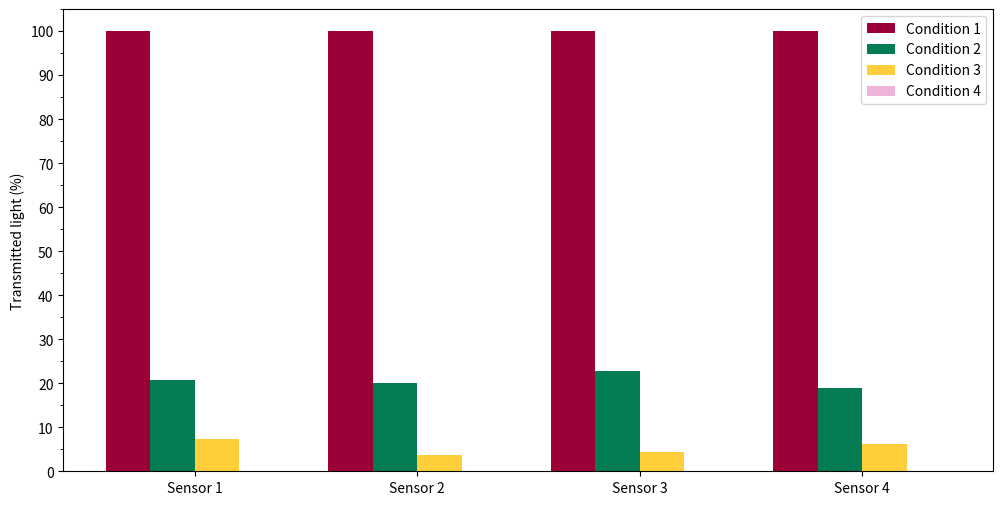
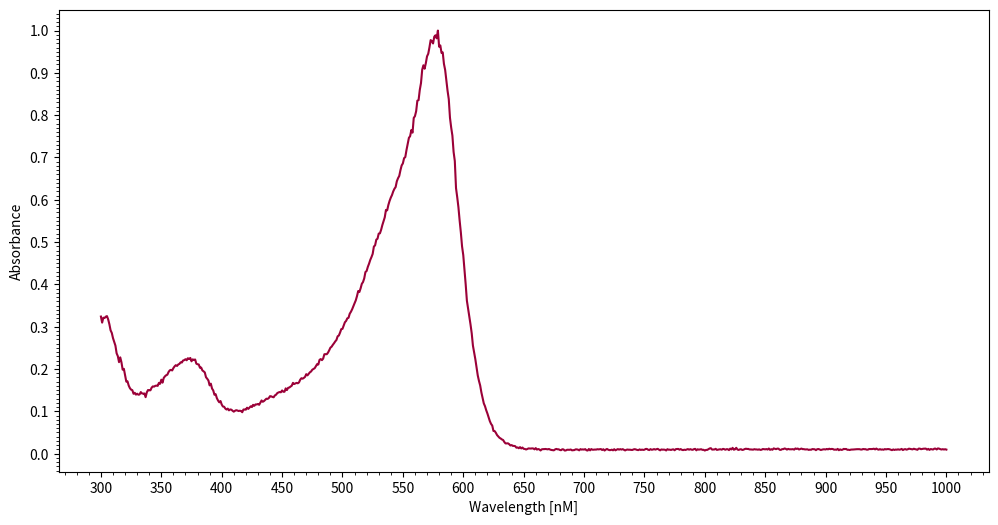
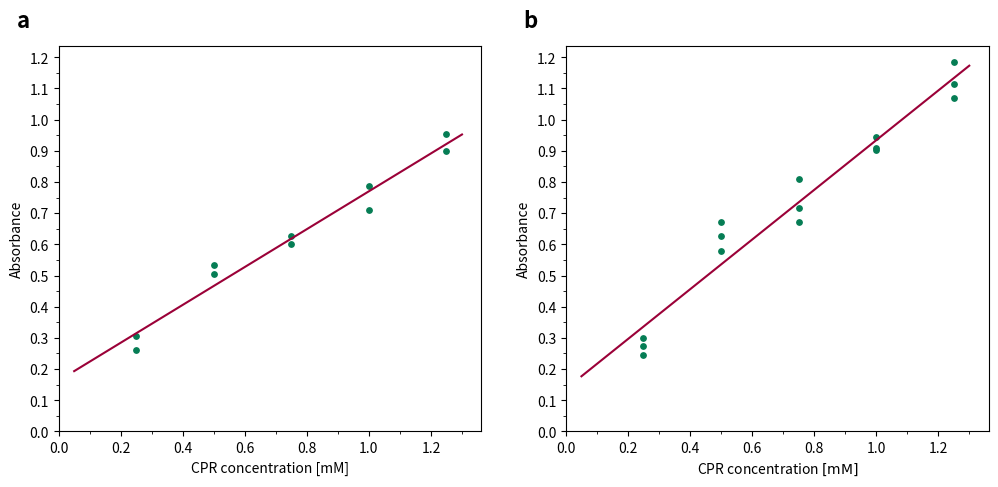

Write Python code to recreate these figures, in order.
import numpy as np
import matplotlib.pyplot as plt
from matplotlib.ticker import MultipleLocator
from scipy.optimize import curve_fit

# Plot helpers


def custom_aptavita_colors():
    """Returns custom AptaVita color scheme"""
    return ["#9B0138", "#057D54", "#FFCE3A", "#EDB4D7", "#4FD590", "#4D94EF", "#EFA54D", "#313175",
            "#667817", "#6FC0A8", "#D6682A", "#F3758A", "#755F26", "#A74D36", "#C88E99", "#A79536"]


def plot_ambient_light_different_conditions(save_path: str = None):
    """The plot with the normalized transmitted length for different light conditions"""
    # Data (structure [value sensor 1, value sensor 2, value sensor 3, value sensor 4])
    # Pure sensor values
    # mean_condition1 = np.array([393.4, 404.4, 398.9, 434.4])
    # mean_condition2 = np.array([82, 80.7, 91, 82.0])
    # mean_condition3 = np.array([6, 3, 4, 5])
    # mean_condition4 = np.array([0, 0, 0, 0])

    # sem_condition1 = np.array([0.0971, 0.163, 0.131, 0.223])
    # sem_condition2 = np.array([0, 0.0586, 0, 0.0277])
    # sem_condition3 = np.array([0, 0, 0, 0])
    # sem_condition4 = np.array([0, 0, 0, 0])

    # Transmitted light normalization
    mean_condition1 = np.array([100, 100, 100, 100])
    mean_condition2 = np.array([20.84, 19.96, 22.82, 18.87])
    mean_condition3 = np.array([7.317, 3.717, 4.396, 6.101])
    mean_condition4 = np.array([0, 0, 0, 0])

    conf_sem_condition1 = np.array([0.0967, 0.119, 0.0970, 0.152])
    conf_sem_condition2 = np.array([0.01, 0.0442, 0.0147, 0.0315])
    conf_sem_condition3 = np.array([0.00354, 0.00293, 0.00283, 0.00614])
    conf_sem_condition4 = np.array([0, 0, 0, 0])

    custom_colors = custom_aptavita_colors()

    fig1, ax1 = plt.subplots(figsize=(12, 6), dpi=150)

    # Position of bars on x-axis
    ind = np.arange(mean_condition1.shape[0])

    # Width of a bar
    width = 0.20

    ax1.bar(ind-1.5*width, mean_condition1, width,
            color=custom_colors[0], label="Condition 1")
    ax1.bar(ind-0.5*width, mean_condition2, width,
            color=custom_colors[1], label="Condition 2")
    ax1.bar(ind+0.5*width, mean_condition3, width,
            color=custom_colors[2], label="Condition 3")
    ax1.bar(ind+1.5*width, mean_condition4, width,
            color=custom_colors[3], label="Condition 4")

    # Set all proporties for ax1
    ax1.legend()
    ax1.set_xticks(np.arange(0, 4))
    ax1.set_xticklabels(["Sensor 1", "Sensor 2", "Sensor 3", "Sensor 4"])
    # ax1.set_yscale("log")
    ax1.set_ylabel("Transmitted light (%)")

    ax1.yaxis.set_major_locator(MultipleLocator(10))
    ax1.yaxis.set_minor_locator(MultipleLocator(5))

    if save_path is not None:
        fig1.savefig(f"{save_path}", format="svg", dpi=1200)
    else:
        plt.show()


def absorbance_spectrum_food_colorant(save_path: str = None):
    """Plots absorbance spectrum of the food colorant."""
    wavelength = np.array([300, 310, 320, 330, 340, 350, 360, 370, 380, 390, 400, 410, 420, 430, 440, 450, 460, 470, 480, 490, 500, 510, 520, 530, 540, 550, 560, 570, 580, 590, 600, 610, 620, 630,
                          640, 650, 660, 670, 680, 690, 700, 710, 720, 730, 740, 750, 760, 770, 780, 790, 800, 810, 820, 830, 840, 850, 860, 870, 880, 890, 900, 910, 920, 930, 940, 950, 960, 970, 980, 990, 1000])
    absorbance = np.array([1.237300038, 1.203600049, 1.036299944, 0.6395999789, 0.3312999904, 0.244599998, 0.2535000145, 0.3095000088, 0.4287, 0.5939000249, 0.7129999995, 0.9079999924, 0.8080000281, 0.4555000067, 0.181400001, 0.0903000012, 0.07079999894, 0.07079999894, 0.07859999686, 0.09089999646, 0.1116999984, 0.1460999995, 0.1965000033, 0.2802999914, 0.4092999995, 0.5819000006, 0.8377000093, 1.20630002, 1.74000001, 2.361299992, 2.769500017, 3.173199892, 3.296099901, 3.650399923, 3.471400023, 3.382100105,
                          2.788899899, 1.676300049, 0.8014000058, 0.3761999905, 0.1768999994, 0.09860000014, 0.06849999726, 0.05469999835, 0.04850000143, 0.04600000009, 0.04450000077, 0.04369999841, 0.04300000146, 0.0428000018, 0.04239999875, 0.04230000079, 0.04250000045, 0.04230000079, 0.04210000113, 0.04210000113, 0.04259999841, 0.0447999984, 0.0449000001, 0.04300000146, 0.04259999841, 0.04300000146, 0.04390000179, 0.04410000145, 0.04390000179, 0.0438000001, 0.04399999976, 0.04450000077, 0.04580000043, 0.04569999874, 0.04580000043])
    absorbance_norm = absorbance / np.amax(absorbance)

    fig1, ax1 = plt.subplots(figsize=(10, 5), dpi=150)
    ax1.plot(wavelength, absorbance_norm, color="#9B0138")
    ax1.set_xlabel("Wavelength [nM]")
    ax1.set_ylabel("Absorbance")

    ax1_ylim = ax1.get_ylim()
    ax1.set_ylim((0, ax1_ylim[1]))

    ax1.xaxis.set_major_locator(MultipleLocator(50))
    ax1.xaxis.set_minor_locator(MultipleLocator(10))

    ax1.yaxis.set_major_locator(MultipleLocator(0.1))
    ax1.yaxis.set_minor_locator(MultipleLocator(0.01))

    if save_path is not None:
        fig1.savefig(f"{save_path}", format="svg", dpi=1200)
    else:
        plt.show()


def plot_absorbance_spectrum_cpr(save_path: str = None):
    """Plots the absorbance spectrum of the CPR at a pH of 7.4"""
    wavelength = np.array([300, 301, 302, 303, 304, 305, 306, 307, 308, 309, 310, 311, 312, 313, 314, 315, 316, 317, 318, 319, 320, 321, 322, 323, 324, 325, 326, 327, 328, 329, 330, 331, 332, 333, 334, 335, 336, 337, 338, 339, 340, 341, 342, 343, 344, 345, 346, 347, 348, 349, 350, 351, 352, 353, 354, 355, 356, 357, 358, 359, 360, 361, 362, 363, 364, 365, 366, 367, 368, 369, 370, 371, 372, 373, 374, 375, 376, 377, 378, 379, 380, 381, 382, 383, 384, 385, 386, 387, 388, 389, 390, 391, 392, 393, 394, 395, 396, 397, 398, 399, 400, 401, 402, 403, 404, 405, 406, 407, 408, 409, 410, 411, 412, 413, 414, 415, 416, 417, 418, 419, 420, 421, 422, 423, 424, 425, 426, 427, 428, 429, 430, 431, 432, 433, 434, 435, 436, 437, 438, 439, 440, 441, 442, 443, 444, 445, 446, 447, 448, 449, 450, 451, 452, 453, 454, 455, 456, 457, 458, 459, 460, 461, 462, 463, 464, 465, 466, 467, 468, 469, 470, 471, 472, 473, 474, 475, 476, 477, 478, 479, 480, 481, 482, 483, 484, 485, 486, 487, 488, 489, 490, 491, 492, 493, 494, 495, 496, 497, 498, 499, 500, 501, 502, 503, 504, 505, 506, 507, 508, 509, 510, 511, 512, 513, 514, 515, 516, 517, 518, 519, 520, 521, 522, 523, 524, 525, 526, 527, 528, 529, 530, 531, 532, 533, 534, 535, 536, 537, 538, 539, 540, 541, 542, 543, 544, 545, 546, 547, 548, 549, 550, 551, 552, 553, 554, 555, 556, 557, 558, 559, 560, 561, 562, 563, 564, 565, 566, 567, 568, 569, 570, 571, 572, 573, 574, 575, 576, 577, 578, 579, 580, 581, 582, 583, 584, 585, 586, 587, 588, 589, 590, 591, 592, 593, 594, 595, 596, 597, 598, 599, 600, 601, 602, 603, 604, 605, 606, 607, 608, 609, 610, 611, 612, 613, 614, 615, 616, 617, 618, 619, 620, 621, 622, 623, 624, 625, 626, 627, 628, 629, 630, 631, 632, 633, 634, 635, 636, 637, 638, 639, 640, 641, 642, 643, 644, 645, 646, 647, 648,
                          649, 650, 651, 652, 653, 654, 655, 656, 657, 658, 659, 660, 661, 662, 663, 664, 665, 666, 667, 668, 669, 670, 671, 672, 673, 674, 675, 676, 677, 678, 679, 680, 681, 682, 683, 684, 685, 686, 687, 688, 689, 690, 691, 692, 693, 694, 695, 696, 697, 698, 699, 700, 701, 702, 703, 704, 705, 706, 707, 708, 709, 710, 711, 712, 713, 714, 715, 716, 717, 718, 719, 720, 721, 722, 723, 724, 725, 726, 727, 728, 729, 730, 731, 732, 733, 734, 735, 736, 737, 738, 739, 740, 741, 742, 743, 744, 745, 746, 747, 748, 749, 750, 751, 752, 753, 754, 755, 756, 757, 758, 759, 760, 761, 762, 763, 764, 765, 766, 767, 768, 769, 770, 771, 772, 773, 774, 775, 776, 777, 778, 779, 780, 781, 782, 783, 784, 785, 786, 787, 788, 789, 790, 791, 792, 793, 794, 795, 796, 797, 798, 799, 800, 801, 802, 803, 804, 805, 806, 807, 808, 809, 810, 811, 812, 813, 814, 815, 816, 817, 818, 819, 820, 821, 822, 823, 824, 825, 826, 827, 828, 829, 830, 831, 832, 833, 834, 835, 836, 837, 838, 839, 840, 841, 842, 843, 844, 845, 846, 847, 848, 849, 850, 851, 852, 853, 854, 855, 856, 857, 858, 859, 860, 861, 862, 863, 864, 865, 866, 867, 868, 869, 870, 871, 872, 873, 874, 875, 876, 877, 878, 879, 880, 881, 882, 883, 884, 885, 886, 887, 888, 889, 890, 891, 892, 893, 894, 895, 896, 897, 898, 899, 900, 901, 902, 903, 904, 905, 906, 907, 908, 909, 910, 911, 912, 913, 914, 915, 916, 917, 918, 919, 920, 921, 922, 923, 924, 925, 926, 927, 928, 929, 930, 931, 932, 933, 934, 935, 936, 937, 938, 939, 940, 941, 942, 943, 944, 945, 946, 947, 948, 949, 950, 951, 952, 953, 954, 955, 956, 957, 958, 959, 960, 961, 962, 963, 964, 965, 966, 967, 968, 969, 970, 971, 972, 973, 974, 975, 976, 977, 978, 979, 980, 981, 982, 983, 984, 985, 986, 987, 988, 989, 990, 991, 992, 993, 994, 995, 996, 997, 998, 999, 1000])
    absorbance = np.array([2.022000074, 1.976799965, 1.967700005, 1.949499965, 1.933300018, 1.92809999, 1.907199979, 1.890100002, 1.870800018, 1.852599978, 1.833699942, 1.827100039, 1.815000057, 1.795099974, 1.777999997, 1.7579, 1.780099988, 1.763499975, 1.744300008, 1.738000035, 1.727499962, 1.710700035, 1.708600044, 1.691900015, 1.684100032, 1.679800034, 1.675199986, 1.664700031, 1.663800001, 1.656599998, 1.657099962, 1.65199995, 1.648000002, 1.649600029, 1.644099951, 1.642099977, 1.641199946, 1.632400036, 1.634299994, 1.643300056, 1.634899974, 1.631700039, 1.637899995, 1.630900025, 1.63380003, 1.632500052, 1.631199956, 1.631899953, 1.632500052, 1.629600048, 1.634899974, 1.627900004, 1.635499954, 1.642500043, 1.638100028, 1.639099956, 1.639700055, 1.637699962, 1.641800046, 1.640200019, 1.641600013, 1.641100049, 1.643700004, 1.646700025, 1.645300031, 1.64320004, 1.646000028, 1.645499945, 1.648699999, 1.648200035, 1.647899985, 1.646100044, 1.649799943, 1.643599987, 1.646600008, 1.634899974, 1.640699983, 1.639799953, 1.636100054, 1.628100038, 1.626600027, 1.628999949, 1.619699955, 1.61590004, 1.611799955, 1.605599999, 1.605000019, 1.593099952, 1.593999982, 1.585500002, 1.579100013, 1.58039999, 1.567199945, 1.565999985, 1.557800055, 1.557999969, 1.548400044, 1.546800017, 1.541399956, 1.540400028, 1.535699964, 1.531999946, 1.526900053, 1.526100039, 1.526800036, 1.525200009, 1.519999981, 1.520799994, 1.522899985, 1.521100044, 1.515200019, 1.519299984, 1.519600034, 1.51849997, 1.519600034, 1.516199946, 1.514899969, 1.511999965, 1.517099977, 1.518100023, 1.519799948, 1.520099998, 1.519400001, 1.520599961, 1.521499991, 1.521399975, 1.523499966, 1.525300026, 1.52639997, 1.523900032, 1.526000023, 1.523300052, 1.527899981, 1.530599952, 1.529199958, 1.531800032, 1.530699968, 1.530099988, 1.533599973, 1.535899997, 1.534999967, 1.53760004, 1.536200047, 1.536399961, 1.536299944, 1.539700031, 1.541700006, 1.541399956, 1.54489994, 1.543200016, 1.548200011, 1.542899966, 1.544800043, 1.549299955, 1.545699954, 1.550500035, 1.551599979, 1.551200032, 1.552000046, 1.556800008, 1.557000041, 1.559499979, 1.558899999, 1.561200023, 1.558599949, 1.561800003, 1.566900015, 1.566400051, 1.565700054, 1.569399953, 1.574100018, 1.57249999, 1.574399948, 1.575299978, 1.577800035, 1.57949996, 1.583600044, 1.583799958, 1.584300041, 1.590899944, 1.591099977, 1.595299959, 1.5977, 1.594900012, 1.598500013, 1.610499978, 1.607599974, 1.608500004, 1.609200001, 1.61500001, 1.618299961, 1.62440002, 1.62469995, 1.628600001, 1.632099986, 1.634899974, 1.639799953, 1.642699957, 1.647400022, 1.654899955, 1.654899955, 1.66079998, 1.666800022, 1.668799996, 1.674399972, 1.674700022, 1.681499958, 1.685600042, 1.68780005, 1.69690001, 1.701200008, 1.707800031, 1.71420002, 1.726999998, 1.722900033, 1.730000019, 1.737300038, 1.74000001, 1.748999953, 1.761199951, 1.761600018, 1.769299984, 1.776800036, 1.781299949, 1.788300037, 1.79400003, 1.807199955, 1.807700038, 1.820000052, 1.82099998, 1.833299994, 1.830800056, 1.839100003, 1.848199964, 1.854900002, 1.860499978, 1.878200054, 1.876600027, 1.886100054, 1.891499996, 1.897500038, 1.9023, 1.909999967, 1.915699959, 1.919399977, 1.929299951, 1.935299993, 1.941499949, 1.951099992, 1.960399985, 1.963500023, 1.97510004, 1.975600004, 1.99150002, 2.000499964, 2.011499882, 2.016900063, 2.027800083, 2.020400047, 2.050600052, 2.053200006, 2.062700033, 2.081199884, 2.07949996, 2.103600025, 2.113699913, 2.14260006, 2.151499987, 2.142299891, 2.155299902, 2.166100025, 2.172199965, 2.183300018, 2.196799994, 2.194200039, 2.190000057, 2.203399897, 2.20720005, 2.199899912, 2.215899944, 2.181200027, 2.18569994, 2.169199944, 2.169100046, 2.148299932, 2.136699915, 2.116100073, 2.095999956, 2.082600117, 2.042099953, 2.02579999, 2.00970006, 1.979099989, 1.960399985, 1.907699943, 1.890400052, 1.871000051, 1.845399976, 1.819499969, 1.793200016, 1.775200009, 1.747799993, 1.717900038, 1.686699986, 1.669999957, 1.654899955, 1.640900016, 1.623000026, 1.600499988, 1.585500002, 1.572299957, 1.557700038, 1.540799975, 1.530599952, 1.522199988, 1.507099986, 1.496500015, 1.488000035, 1.479699969, 1.472800016, 1.465600014, 1.460600019, 1.451500058, 1.444499969, 1.439599991, 1.433500051, 1.429100037, 1.424499989, 1.421399951, 1.419399977, 1.417299986, 1.414299965, 1.413900018, 1.410899997, 1.407299995, 1.406100035, 1.404899955, 1.405699968, 1.403599977, 1.40139997, 1.400300026, 1.398000002, 1.398699999, 1.397899985, 1.394299984, 1.396399975, 1.394099951, 1.394799948, 1.39199996,
                          1.39320004, 1.392799973, 1.391499996, 1.389500022, 1.391199946, 1.390699983, 1.390499949, 1.389799953, 1.390200019, 1.388499975, 1.387500048, 1.388800025, 1.389000058, 1.387500048, 1.386800051, 1.386299968, 1.387400031, 1.385499954, 1.387099981, 1.386199951, 1.387500048, 1.384600043, 1.385900021, 1.384699941, 1.381600022, 1.383700013, 1.383299947, 1.384899974, 1.383299947, 1.383000016, 1.38259995, 1.379899979, 1.382099986, 1.382799983, 1.381899953, 1.380200028, 1.380300045, 1.381600022, 1.379899979, 1.380100012, 1.380699992, 1.377300024, 1.378200054, 1.379099965, 1.378800035, 1.379299998, 1.379199982, 1.377799988, 1.377900004, 1.376999974, 1.378800035, 1.376099944, 1.377099991, 1.376099944, 1.374799967, 1.378000021, 1.376099944, 1.376199961, 1.374799967, 1.376700044, 1.376000047, 1.375200033, 1.374600053, 1.37559998, 1.375699997, 1.37590003, 1.372400045, 1.373999953, 1.372300029, 1.37409997, 1.373299956, 1.372400045, 1.372400045, 1.372099996, 1.373399973, 1.371399999, 1.372499943, 1.370300055, 1.372699976, 1.370499969, 1.371199965, 1.371999979, 1.370599985, 1.371299982, 1.371099949, 1.370100021, 1.368399978, 1.370700002, 1.370399952, 1.369199991, 1.368899941, 1.368999958, 1.369300008, 1.368600011, 1.367900014, 1.367900014, 1.3671, 1.368299961, 1.366000056, 1.368000031, 1.366999984, 1.367300034, 1.368100047, 1.36740005, 1.366099954, 1.366099954, 1.36650002, 1.36500001, 1.365700006, 1.36590004, 1.36619997, 1.365300059, 1.365700006, 1.364300013, 1.363999963, 1.36500001, 1.364899993, 1.364300013, 1.363999963, 1.362400055, 1.363700032, 1.363399982, 1.362800002, 1.362599969, 1.361999989, 1.361400008, 1.361199975, 1.361400008, 1.361999989, 1.361400008, 1.361700058, 1.361199975, 1.360000014, 1.359300017, 1.359500051, 1.359799981, 1.359799981, 1.360399961, 1.35800004, 1.360700011, 1.359599948, 1.358999968, 1.358800054, 1.359300017, 1.356999993, 1.359699965, 1.358299971, 1.357300043, 1.356899977, 1.357200027, 1.35800004, 1.356299996, 1.35679996, 1.357499957, 1.357300043, 1.356699944, 1.358700037, 1.355700016, 1.35619998, 1.35619998, 1.355100036, 1.354799986, 1.355700016, 1.355900049, 1.354900002, 1.355700016, 1.354500055, 1.354599953, 1.352399945, 1.353500009, 1.353600025, 1.351899981, 1.353099942, 1.353999972, 1.356400013, 1.353600025, 1.354400039, 1.356099963, 1.355000019, 1.353800058, 1.351999998, 1.353600025, 1.352300048, 1.353000045, 1.352399945, 1.351699948, 1.352800012, 1.352699995, 1.350999951, 1.352599978, 1.351999998, 1.351099968, 1.351699948, 1.350399971, 1.349699974, 1.348399997, 1.34860003, 1.35010004, 1.349699974, 1.350399971, 1.349599957, 1.348799944, 1.349300027, 1.347499967, 1.349400043, 1.34829998, 1.348700047, 1.345499992, 1.34800005, 1.347000003, 1.347900033, 1.3477, 1.347100019, 1.346500039, 1.347200036, 1.347100019, 1.346899986, 1.3477, 1.34739995, 1.347100019, 1.348099947, 1.3477, 1.346699953, 1.346600056, 1.347800016, 1.347300053, 1.347499967, 1.347599983, 1.347599983, 1.345700026, 1.345600009, 1.345700026, 1.345399976, 1.345299959, 1.346699953, 1.344900012, 1.346199989, 1.345900059, 1.345700026, 1.343400002, 1.342499971, 1.343299985, 1.341300011, 1.340299964, 1.3398, 1.340000033, 1.340299964, 1.338600039, 1.341500044, 1.340899944, 1.340999961, 1.34070003, 1.34010005, 1.339699984, 1.337700009, 1.339699984, 1.33949995, 1.33920002, 1.339100003, 1.33889997, 1.33829999, 1.338799953, 1.336599946, 1.337700009, 1.334699988, 1.335999966, 1.336599946, 1.336699963, 1.33739996, 1.337000012, 1.336400032, 1.33889997, 1.338099957, 1.337700009, 1.337200046, 1.337100029, 1.336599946, 1.335999966, 1.335899949, 1.335700035, 1.334499955, 1.334699988, 1.334900022, 1.335000038, 1.334499955, 1.333799958, 1.332999945, 1.333400011, 1.333699942, 1.332999945, 1.333500028, 1.333999991, 1.333099961, 1.333699942, 1.332800031, 1.331599951, 1.332000017, 1.331200004, 1.331699967, 1.331400037, 1.331599951, 1.331500053, 1.331400037, 1.330500007, 1.331200004, 1.330899954, 1.33130002, 1.331699967, 1.331099987, 1.330800056, 1.330199957, 1.331099987, 1.33070004, 1.32949996, 1.330299973, 1.328699946, 1.33070004, 1.328799963, 1.328400016, 1.328199983, 1.329200029, 1.329300046, 1.328500032, 1.32889998, 1.329100013, 1.328699946, 1.328299999, 1.328099966, 1.327800035, 1.328400016, 1.327399969, 1.329399943, 1.327800035, 1.328799963, 1.329699993, 1.328999996, 1.328199983, 1.325099945, 1.325399995, 1.325399995, 1.324300051, 1.324699998, 1.324599981, 1.324300051, 1.327000022, 1.325899959, 1.325600028, 1.324699998, 1.326799989, 1.325500011, 1.322700024, 1.322600007])
    absorbance_blanco = np.array([1.757300019, 1.723799944, 1.705199957, 1.687600017, 1.668799996, 1.662500024, 1.648000002, 1.640200019, 1.632699966, 1.619500041, 1.610700011, 1.611199975, 1.606400013, 1.601400018, 1.5898, 1.58130002, 1.594200015, 1.587200046, 1.58220005, 1.574300051, 1.576200008, 1.57159996, 1.569000006, 1.560500026, 1.557700038, 1.556300044, 1.552600026, 1.549100041, 1.546300054, 1.542700052, 1.541399956, 1.538300037, 1.533800006, 1.530799985, 1.527899981, 1.526299953, 1.525099993, 1.523399949, 1.515900016, 1.520499945, 1.512599945, 1.50940001, 1.510499954, 1.501099944, 1.504500031, 1.501600027, 1.499899983, 1.501099944, 1.495900035, 1.494699955, 1.4921, 1.49090004, 1.489400029, 1.493299961, 1.486799955, 1.486700058, 1.48210001, 1.476899981, 1.480000019, 1.479599953, 1.476400018, 1.472599983, 1.472900033, 1.477399945, 1.473199964, 1.469900012, 1.469699979, 1.469599962, 1.468899965, 1.467700005, 1.465600014, 1.465899944, 1.465600014, 1.460899949, 1.461899996, 1.456599951, 1.458699942, 1.458899975, 1.454300046, 1.454399943, 1.453999996, 1.456900001, 1.45389998, 1.449699998, 1.451099992, 1.446699977, 1.448199987, 1.445600033, 1.449399948, 1.444300056, 1.447299957, 1.445299983, 1.441599965, 1.444000006, 1.444200039, 1.443300009, 1.441400051, 1.444399953, 1.442399979, 1.438899994, 1.440899968, 1.441100001, 1.436400056, 1.439200044, 1.441699982, 1.438300014, 1.436499953, 1.435500026, 1.43809998, 1.43840003, 1.434200048, 1.43659997, 1.435799956, 1.435299993, 1.437399983, 1.433400035, 1.432700038, 1.432100058, 1.432000041, 1.432899952, 1.434900045, 1.431399941, 1.433099985, 1.431900024, 1.430199981, 1.431499958, 1.429299951, 1.432999969, 1.431399941, 1.42900002, 1.430199981, 1.429100037, 1.429700017, 1.427999973, 1.429100037, 1.430299997, 1.426800013, 1.424100041, 1.427999973, 1.428599954, 1.424100041, 1.427000046, 1.426800013, 1.427600026, 1.424000025, 1.425999999, 1.424900055, 1.423300028, 1.425999999, 1.424800038, 1.426200032, 1.423499942, 1.425300002, 1.423300028, 1.422999978, 1.423400044, 1.424000025, 1.421700001, 1.420899987, 1.42019999, 1.422600031, 1.424100041, 1.422299981, 1.425400019, 1.42110002, 1.419100046, 1.421300054, 1.421700001, 1.419499993, 1.421200037, 1.420699954, 1.421399951, 1.420300007, 1.418300033, 1.419199944, 1.417500019, 1.42019999, 1.418799996, 1.415599942, 1.418099999, 1.41900003, 1.414199948, 1.415099978, 1.414399981, 1.414999962, 1.418599963, 1.415500045, 1.416499972, 1.414199948, 1.415500045, 1.413699985, 1.417899966, 1.414600015, 1.415400028, 1.415400028, 1.415400028, 1.413200021, 1.414600015, 1.413599968, 1.414499998, 1.413900018, 1.413699985, 1.413100004, 1.412500024, 1.413100004, 1.412400007, 1.411299944, 1.411599994, 1.409000039, 1.411999941, 1.41079998, 1.411800027, 1.410099983, 1.413100004, 1.410699964, 1.41079998, 1.409399986, 1.408599973, 1.410599947, 1.41050005, 1.408800006, 1.408499956, 1.40989995, 1.407199979, 1.408699989, 1.408200026, 1.407199979, 1.405400038, 1.406700015, 1.405900002, 1.408300042, 1.405300021, 1.406700015, 1.406800032, 1.406299949, 1.404099941, 1.407400012, 1.406700015, 1.405699968, 1.403300047, 1.402999997, 1.402799964, 1.403599977, 1.404199958, 1.404500008, 1.40320003, 1.403300047, 1.405099988, 1.403599977, 1.403699994, 1.402899981, 1.404399991, 1.402799964, 1.404999971, 1.402699947, 1.401499987, 1.403699994, 1.402799964, 1.400400043, 1.402199984, 1.401299953, 1.401200056, 1.399399996, 1.396700025, 1.401100039, 1.397899985, 1.401000023, 1.401299953, 1.398800015, 1.401100039, 1.398699999, 1.399799943, 1.398599982, 1.398000002, 1.397300005, 1.397699952, 1.398000002, 1.399099946, 1.397699952, 1.398699999, 1.395099998, 1.397099972, 1.395200014, 1.394099951, 1.395400047, 1.395499945, 1.396000028, 1.395099998, 1.397799969, 1.393399954, 1.396000028, 1.395400047, 1.396299958, 1.395200014, 1.394799948, 1.395099998, 1.395200014, 1.395200014, 1.392199993, 1.39289999, 1.391800046, 1.392199993, 1.390900016, 1.391299963, 1.389899969, 1.390799999, 1.39139998, 1.390699983, 1.391899943, 1.390100002, 1.390100002, 1.390499949, 1.389799953, 1.390200019, 1.390599966, 1.388900042, 1.389199972, 1.391000032, 1.388200045, 1.389000058, 1.388200045, 1.390699983, 1.388800025, 1.387099981, 1.385499954, 1.389799953, 1.385599971, 1.38440001, 1.385699987, 1.386299968, 1.386800051, 1.385200024, 1.386600018, 1.384699941, 1.384899974, 1.386500001, 1.38530004, 1.385900021, 1.385400057, 1.385699987, 1.38380003, 1.383100033, 1.383900046, 1.383599997, 1.3829, 1.384500027, 1.38380003, 1.382300019, 1.382099986, 1.381500006,
                                 1.383599997, 1.382500052, 1.381600022, 1.382400036, 1.380699992, 1.380699992, 1.380100012, 1.380100012, 1.378700018, 1.379299998, 1.378200054, 1.381299973, 1.378700018, 1.378800035, 1.380300045, 1.379199982, 1.376899958, 1.378499985, 1.377300024, 1.378999949, 1.376399994, 1.376999974, 1.377099991, 1.374600053, 1.376999974, 1.376999974, 1.376899958, 1.374300003, 1.37469995, 1.37440002, 1.372900009, 1.37559998, 1.37440002, 1.373900056, 1.37440002, 1.37409997, 1.374199986, 1.372499943, 1.372799993, 1.372799993, 1.371000051, 1.371700048, 1.372300029, 1.370700002, 1.371199965, 1.371700048, 1.371500015, 1.369300008, 1.369300008, 1.370700002, 1.368399978, 1.368499994, 1.369699955, 1.368899941, 1.369099975, 1.369899988, 1.367499948, 1.367300034, 1.369199991, 1.368199944, 1.367499948, 1.36619997, 1.367499948, 1.367200017, 1.367200017, 1.365499973, 1.36559999, 1.366400003, 1.366400003, 1.364400029, 1.364899993, 1.365700006, 1.365300059, 1.365800023, 1.365100026, 1.363999963, 1.363999963, 1.365300059, 1.361799955, 1.363600016, 1.363399982, 1.362900019, 1.362699986, 1.363700032, 1.363999963, 1.361099958, 1.362900019, 1.363000035, 1.361700058, 1.361799955, 1.361999989, 1.361199975, 1.360100031, 1.360000014, 1.360900044, 1.360399961, 1.360200047, 1.358999968, 1.360299945, 1.359899998, 1.359799981, 1.359200001, 1.358399987, 1.35860002, 1.359300017, 1.357900023, 1.357599974, 1.357900023, 1.357200027, 1.358500004, 1.356899977, 1.35650003, 1.356699944, 1.35769999, 1.356999993, 1.357300043, 1.356600046, 1.356600046, 1.356400013, 1.355200052, 1.355900049, 1.355200052, 1.355599999, 1.354099989, 1.353199959, 1.354799986, 1.352800012, 1.353099942, 1.352399945, 1.354200006, 1.352499962, 1.352699995, 1.352599978, 1.351999998, 1.352800012, 1.351899981, 1.351699948, 1.350499988, 1.352100015, 1.351999998, 1.351699948, 1.350200057, 1.350200057, 1.350700021, 1.351400018, 1.350700021, 1.349400043, 1.348500013, 1.350000024, 1.350700021, 1.350399971, 1.349699974, 1.350399971, 1.348799944, 1.34679997, 1.34829998, 1.34800005, 1.348399997, 1.348199964, 1.345900059, 1.3477, 1.34800005, 1.347800016, 1.346600056, 1.348199964, 1.345399976, 1.345999956, 1.345000029, 1.345000029, 1.345199943, 1.345199943, 1.343500018, 1.345999956, 1.345299959, 1.346099973, 1.346199989, 1.344900012, 1.347100019, 1.34679997, 1.343899965, 1.345199943, 1.345299959, 1.345499992, 1.343700051, 1.342300057, 1.343899965, 1.343700051, 1.343000054, 1.344599962, 1.344300032, 1.343500018, 1.343199968, 1.342399955, 1.341699958, 1.340899944, 1.340399981, 1.343000054, 1.342200041, 1.341599941, 1.340999961, 1.340600014, 1.340600014, 1.339699984, 1.339599967, 1.341099977, 1.340199947, 1.338099957, 1.338000059, 1.337700009, 1.339400053, 1.338099957, 1.337599993, 1.33920002, 1.340000033, 1.338500023, 1.33829999, 1.337800026, 1.338199973, 1.339400053, 1.338999987, 1.339400053, 1.338500023, 1.33829999, 1.33920002, 1.339699984, 1.337599993, 1.338600039, 1.337900043, 1.337800026, 1.336799979, 1.335999966, 1.336799979, 1.336699963, 1.338700056, 1.336799979, 1.338000059, 1.338799953, 1.338099957, 1.335999966, 1.333799958, 1.334900022, 1.332999945, 1.333699942, 1.331400037, 1.331200004, 1.33220005, 1.331699967, 1.333999991, 1.332700014, 1.332700014, 1.332800031, 1.331099987, 1.331599951, 1.328299999, 1.331200004, 1.330500007, 1.33039999, 1.331599951, 1.331099987, 1.33099997, 1.329699993, 1.33010006, 1.329599977, 1.327600002, 1.328500032, 1.327499986, 1.328099966, 1.328400016, 1.329699993, 1.328999996, 1.332000017, 1.33039999, 1.330000043, 1.329300046, 1.328999996, 1.328099966, 1.327499986, 1.327499986, 1.327200055, 1.326599956, 1.326900005, 1.326099992, 1.326500058, 1.325999975, 1.326200008, 1.325399995, 1.324599981, 1.325000048, 1.324300051, 1.324599981, 1.324599981, 1.325000048, 1.324000001, 1.324599981, 1.324100018, 1.323400021, 1.323600054, 1.323699951, 1.324000001, 1.322900057, 1.323400021, 1.32280004, 1.321799994, 1.322900057, 1.323400021, 1.324699998, 1.323699951, 1.324100018, 1.322999954, 1.322700024, 1.322900057, 1.323199987, 1.321499944, 1.32130003, 1.32190001, 1.32249999, 1.320199966, 1.320799947, 1.319900036, 1.319700003, 1.320199966, 1.319800019, 1.320799947, 1.319700003, 1.32009995, 1.320199966, 1.320799947, 1.318199992, 1.318799973, 1.318899989, 1.320500016, 1.318400025, 1.319399953, 1.32009995, 1.321400046, 1.319100022, 1.317999959, 1.316599965, 1.317000031, 1.316499949, 1.315199971, 1.315000057, 1.316400051, 1.317000031, 1.316400051, 1.317100048, 1.316799998, 1.318300009, 1.317600012, 1.314299941, 1.314900041])

    absorbance = absorbance - absorbance_blanco

    absorbance_norm = absorbance / np.amax(absorbance)

    fig1, ax1 = plt.subplots(figsize=(12, 6), dpi=150)
    ax1.plot(wavelength, absorbance_norm, color="#9B0138")
    ax1.set_xlabel("Wavelength [nM]")
    ax1.set_ylabel("Absorbance")

    print(
        f"Wavelength maximum absorbance: {wavelength[np.argmax(absorbance_norm)]}")

    # ax1_ylim = ax1.get_ylim()
    # ax1.set_ylim((0, ax1_ylim[1]))

    ax1.xaxis.set_major_locator(MultipleLocator(50))
    ax1.xaxis.set_minor_locator(MultipleLocator(10))

    ax1.yaxis.set_major_locator(MultipleLocator(0.1))
    ax1.yaxis.set_minor_locator(MultipleLocator(0.01))

    if save_path is not None:
        fig1.savefig(f"{save_path}", format="svg", dpi=1200)
    else:
        plt.show()


def plot_absorbance_curves_hardware_plate(save_path: str = None):
    """Plots the absorbance against concentrations and makes a linear fit with the data points."""
    cpr_conc_hardware = np.array([0.25, 0.25, 0.25, 0.5, 0.5, 0.5,
                                  0.75, 0.75, 0.75, 1, 1, 1, 1.25, 1.25, 1.25])
    cpr_absorbance_hardware = np.array([0.29901, 0.24646, 0.27459, 0.62725, 0.577777, 0.67268067, 0.8091459787, 0.7160924046,
                                        0.6714569699, 0.9095247866, 0.9010765457, 0.9437113038, 1.0697792, 1.115627537, 1.18410570])

    cpr_conc_plate = np.array(
        [0.25, 0.25, 0.5, 0.5, 0.75, 0.75, 1, 1, 1.25, 1.25])
    cpr_absorbance_plate = np.array(
        [0.3045, 0.2613, 0.53305, 0.50545, 0.60035, 0.62765, 0.78615, 0.70985, 0.95405, 0.90065])

    # First all calculations
    def func(x, a, b):
        return a*x + b

    # wh = without
    def func_wh_offset(x, a):
        return a*x

    # Hardware calculations
    popt_func_hardware, pcov_func_hardware = curve_fit(
        func, cpr_conc_hardware, cpr_absorbance_hardware)
    popt_func_wh_offset_hardware, pcov_func_wh_offset_hardware = curve_fit(
        func_wh_offset, cpr_conc_hardware, cpr_absorbance_hardware)

    cpr_conc_hardware_line = np.arange(0.05,
                                       np.amax(cpr_conc_hardware)+0.1, step=0.05)

    cpr_absorbance_func_hardware = func(
        cpr_conc_hardware_line, popt_func_hardware[0], popt_func_hardware[1])

    cpr_absorbance_func_wh_offset_hardware = func_wh_offset(
        cpr_conc_hardware_line, popt_func_wh_offset_hardware[0])

    # Calculate R^2 func hardware
    residuals_func_hardware = cpr_absorbance_hardware - \
        func(cpr_conc_hardware, popt_func_hardware[0], popt_func_hardware[1])
    ss_res_func_hardware = np.sum(residuals_func_hardware**2)
    ss_tot_func_hardware = np.sum(
        (cpr_absorbance_hardware-np.mean(cpr_absorbance_hardware))**2)
    r_squared_func_hardware = 1 - (ss_res_func_hardware/ss_tot_func_hardware)

    # Calculate R^2 func_wh_offset hardware
    residuals_func_wh_offset_hardware = cpr_absorbance_hardware - \
        func_wh_offset(cpr_conc_hardware, popt_func_hardware[0])
    ss_res_func_wh_offset_hardware = np.sum(
        residuals_func_wh_offset_hardware**2)
    ss_tot_func_wh_offset_hardware = np.sum(
        (cpr_absorbance_hardware-np.mean(cpr_absorbance_hardware))**2)
    r_squared_func_wh_offset_hardware = 1 - \
        (ss_res_func_wh_offset_hardware/ss_tot_func_wh_offset_hardware)
    #
    #
    #
    #
    # Plate reader
    popt_func_plate, pcov_func_plate = curve_fit(
        func, cpr_conc_plate, cpr_absorbance_plate)
    popt_func_wh_offset_plate, pcov_func_wh_offset_plate = curve_fit(
        func_wh_offset, cpr_conc_plate, cpr_absorbance_plate)
    print(f"popt hardware: ", popt_func_hardware)
    print(f"popt spectr: ", popt_func_plate)

    cpr_conc_plate_line = np.arange(
        0.05, np.amax(cpr_conc_plate)+0.1, step=0.05)

    cpr_absorbance_func_plate = func(
        cpr_conc_plate_line, popt_func_plate[0], popt_func_plate[1])

    cpr_absorbance_func_wh_offset_plate = func_wh_offset(
        cpr_conc_plate_line, popt_func_wh_offset_plate[0])

    # Calculate R^2 func spectrophotometer
    residuals_func_plate = cpr_absorbance_plate - \
        func(cpr_conc_plate, popt_func_plate[0], popt_func_plate[1])
    ss_res_func_plate = np.sum(residuals_func_plate**2)
    ss_tot_func_plate = np.sum(
        (cpr_absorbance_plate-np.mean(cpr_absorbance_plate))**2)
    r_squared_func_plate = 1 - (ss_res_func_plate/ss_tot_func_plate)

    # Calculate R^2 func_wh_offset spectrophotometer
    residuals_func_wh_offset_plate = cpr_absorbance_plate - \
        func_wh_offset(cpr_conc_plate, popt_func_plate[0])
    ss_res_func_wh_offset_plate = np.sum(
        residuals_func_wh_offset_plate**2)
    ss_tot_func_wh_offset_plate = np.sum(
        (cpr_absorbance_plate-np.mean(cpr_absorbance_plate))**2)
    r_squared_func_wh_offset_plate = 1 - \
        (ss_res_func_wh_offset_plate/ss_tot_func_wh_offset_plate)

    print(
        f"R^2 func hardware: {r_squared_func_hardware}, R^2 func_wh_offset hardware: {r_squared_func_wh_offset_hardware}")
    print(
        f"R^2 func spectr: {r_squared_func_plate}, R^2 func_wh_offset spectr: {r_squared_func_wh_offset_plate}")

    fig1, (ax1, ax2) = plt.subplots(nrows=1, ncols=2, figsize=(12, 5), dpi=150)

    # Plate reader plotting
    ax1.scatter(cpr_conc_plate, cpr_absorbance_plate,
                color="#057D54", alpha=1.0, s=15)
    ax1.plot(cpr_conc_plate_line, cpr_absorbance_func_plate,
             color="#9B0138", label="best fit")  # "#000000"
    # ax2.plot(cpr_conc_plate_line,
    #          cpr_absorbance_func_wh_offset_plate, color="#FFCE3A", label="0 constrain")

    # Hardware plotting
    ax2.scatter(cpr_conc_hardware, cpr_absorbance_hardware,
                color="#057D54", alpha=1.0, s=15)
    ax2.plot(cpr_conc_hardware_line, cpr_absorbance_func_hardware,
             color="#9B0138", label="best fit")
    # ax1.plot(cpr_conc_hardware_line,
    #          cpr_absorbance_func_wh_offset_hardware, color="#FFCE3A", label="0 constrain")

    # First do proporties for hardware subplot since this has the highest y-limit
    ax2.set_xlabel("CPR concentration $[\mathrm{mM}]$")
    ax2.set_ylabel("Absorbance")

    ax2_xlim = ax2.get_xlim()
    ax2.set_xlim((0, ax2_xlim[1]))
    ax2_ylim = ax2.get_ylim()
    ax2.set_ylim((0, ax2_ylim[1]))

    ax2.xaxis.set_major_locator(MultipleLocator(0.2))
    ax2.xaxis.set_minor_locator(MultipleLocator(0.1))

    ax2.yaxis.set_major_locator(MultipleLocator(0.1))
    ax2.yaxis.set_minor_locator(MultipleLocator(0.05))

    # Proporties ax1
    ax1.set_xlabel("CPR concentration [mM]")
    ax1.set_ylabel("Absorbance")

    ax1.set_xlim((0, ax2_xlim[1]))
    ax1.set_ylim((0, ax2_ylim[1]))

    ax1.xaxis.set_major_locator(MultipleLocator(0.2))
    ax1.xaxis.set_minor_locator(MultipleLocator(0.1))

    ax1.yaxis.set_major_locator(MultipleLocator(0.1))
    ax1.yaxis.set_minor_locator(MultipleLocator(0.05))

    # Set the character labels
    ax1.text(-0.1, 1.05, "a", transform=ax1.transAxes,
             size=16, weight="bold")
    ax2.text(-0.1, 1.05, "b", transform=ax2.transAxes,
             size=16, weight="bold")

    if save_path is not None:
        fig1.savefig(f"{save_path}", format="svg", dpi=1200)
    else:
        plt.show()


if __name__ == "__main__":
    plot_ambient_light_different_conditions(
        "T--TUDelft--Hardware_Different_Light_Conditions.svg")
    # absorbance_spectrum_food_colorant()
    plot_absorbance_spectrum_cpr("T--TUDelft--CPR_Absorbance_Spectrum.svg")
    plot_absorbance_curves_hardware_plate(
        "T--TUDelft--CPR_Absorbance_Curves_Hardware_Plate.svg")
